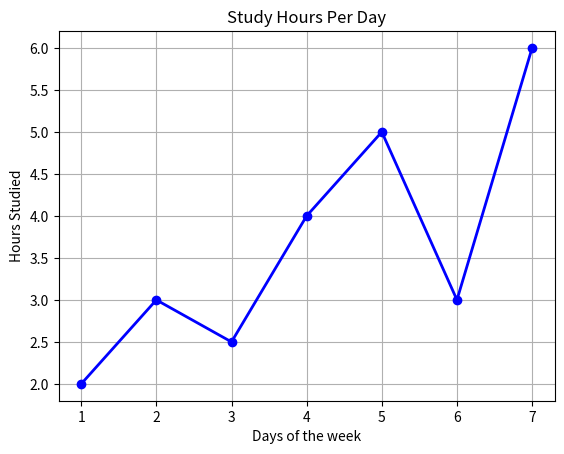

Generate this figure with matplotlib:
import matplotlib.pyplot as plt
#show study hours per day
days = [1,2,3,4,5,6,7]
study_hours = [2,3,2.5,4,5,3,6]

plt.plot(days, study_hours, color='blue', marker='o', linestyle ='-', linewidth=2)
plt.title('Study Hours Per Day')
plt.xlabel('Days of the week')
plt.ylabel('Hours Studied')
plt.grid(True)
plt.show()
